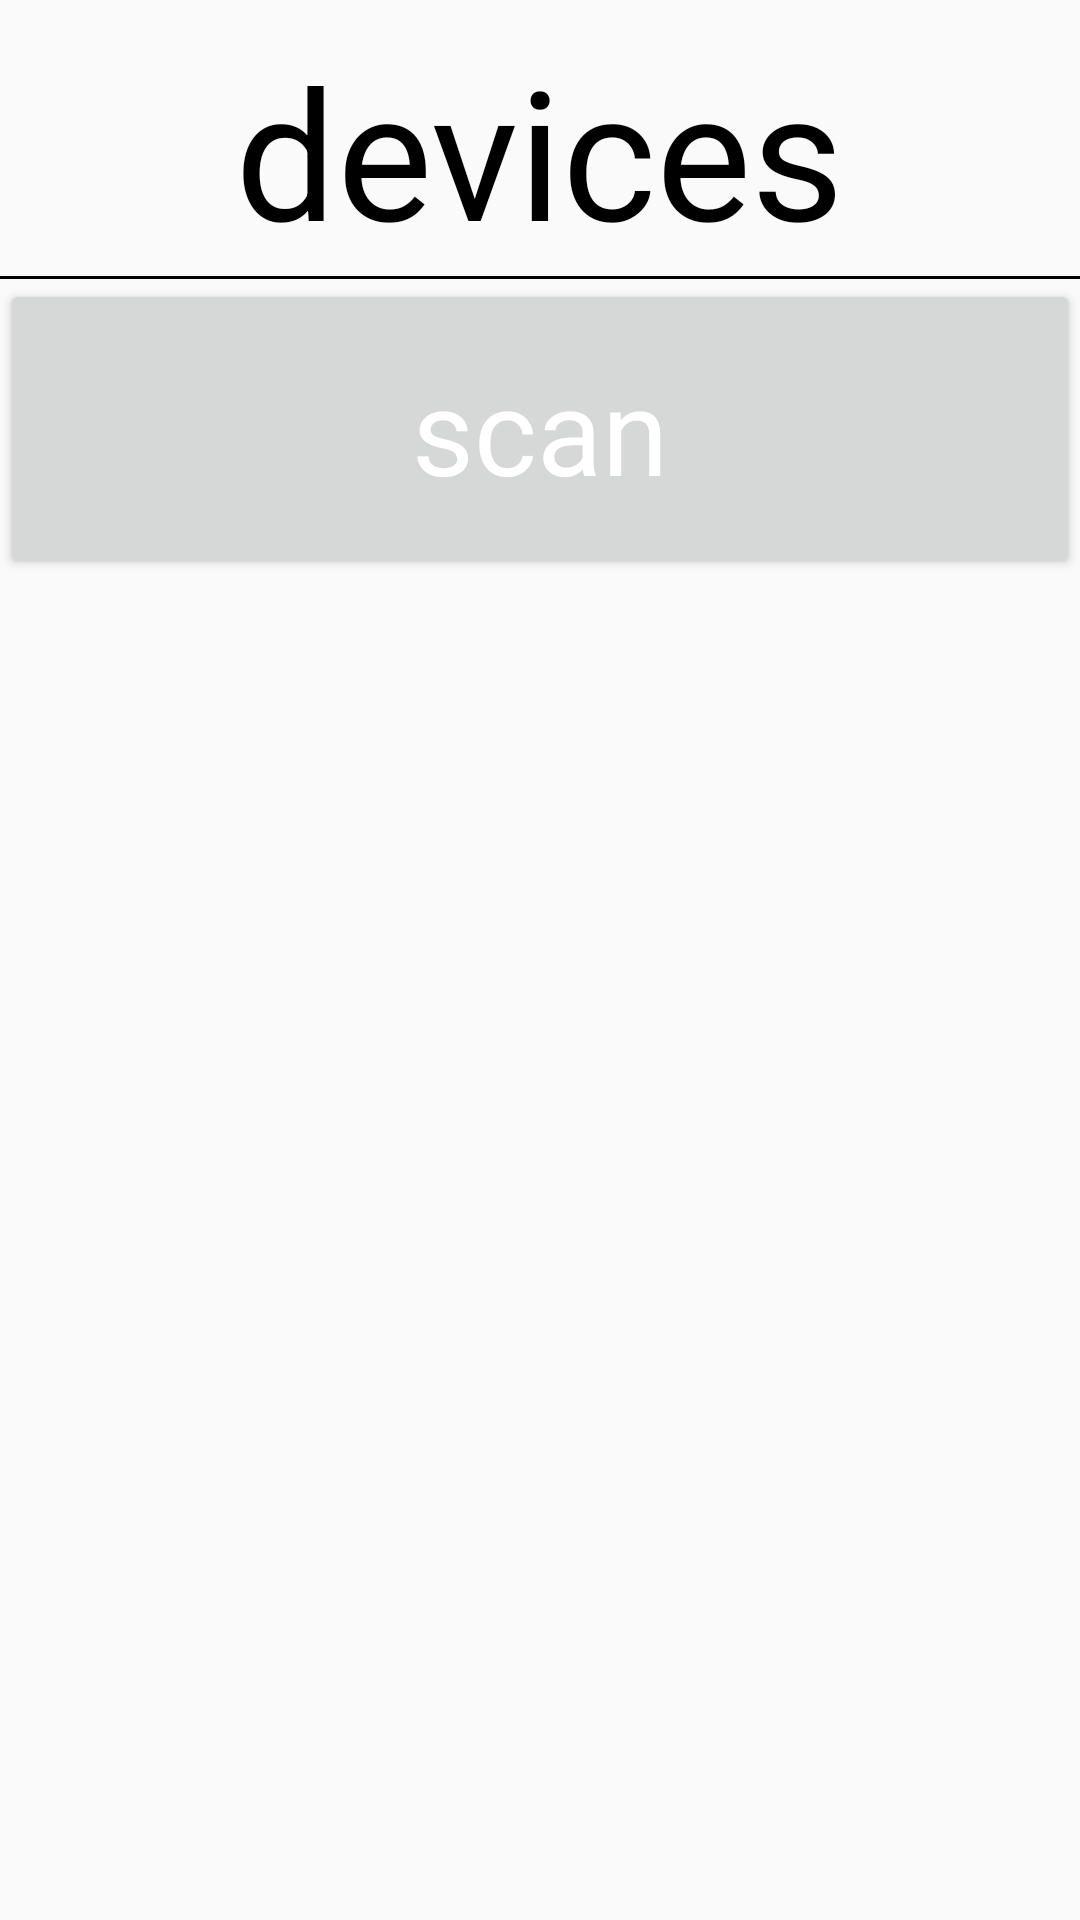

Reconstruct the res/layout file that produces this screen, plus the resources it refers to.
<!-- AndroidManifest.xml: application theme AppTheme -->
<!-- res/layout/fragment_deviceitem_list.xml -->
<?xml version="1.0" encoding="utf-8"?>
<LinearLayout xmlns:android="http://schemas.android.com/apk/res/android"
              xmlns:tools="http://schemas.android.com/tools"
              android:layout_width="match_parent"
              android:layout_height="match_parent"
              android:orientation="vertical"
             >

    <TextView
        android:id="@+id/textView"
        android:layout_width="wrap_content"
        android:layout_height="wrap_content"
        android:layout_gravity="center_horizontal|top"
        android:layout_marginBottom="2dp"
        android:layout_marginTop="10dp"
        android:text="devices"
        android:textAppearance="?android:attr/textAppearanceLarge"
        android:textColor="#000"
        android:textSize="60dp"/>

    <View
        android:layout_width="match_parent"
        android:layout_height="1dp"
        android:background="#000"/>

    <Button
        android:id="@+id/scan"
        android:layout_width="match_parent"
        android:layout_height="100dp"
        android:layout_gravity="center_horizontal"
        android:text="scan"
        android:textAppearance="?android:attr/textAppearanceLarge"
        android:textColor="#fff"
        android:textOff="Scan"
        android:textOn="Scanning..."
        android:textSize="40dp"/>

    <ListView
        android:id="@+id/listblue"
        android:layout_width="match_parent"
        android:layout_height="match_parent" />

</LinearLayout>
<!-- resources referenced by this layout -->
<resources>
  <style name="AppTheme" parent="Theme.AppCompat.Light.DarkActionBar">
          
          <item name="colorPrimary">@color/colorPrimary</item>
          <item name="colorPrimaryDark">@color/colorPrimaryDark</item>
          <item name="colorAccent">@color/colorAccent</item>
      </style>
  <color name="colorPrimary">#3F51B5</color>
  <color name="colorPrimaryDark">#303F9F</color>
  <color name="colorAccent">#FF4081</color>
</resources>
